Labelled photos from "data", an image-classification folder in bhavesh0706/TB-Screen-AI. The possible labels are: normal, tuberculosis.

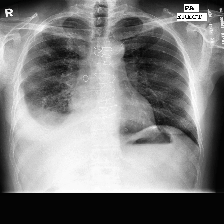
Label: tuberculosis

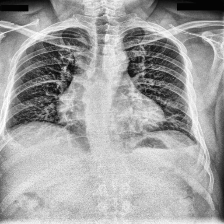
Label: tuberculosis

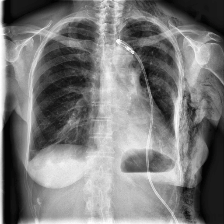
Label: tuberculosis

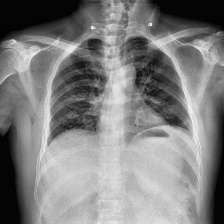
Label: normal

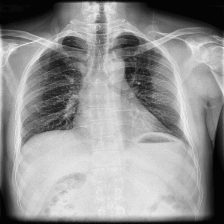
Label: tuberculosis

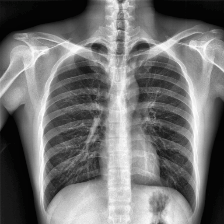
Label: normal
